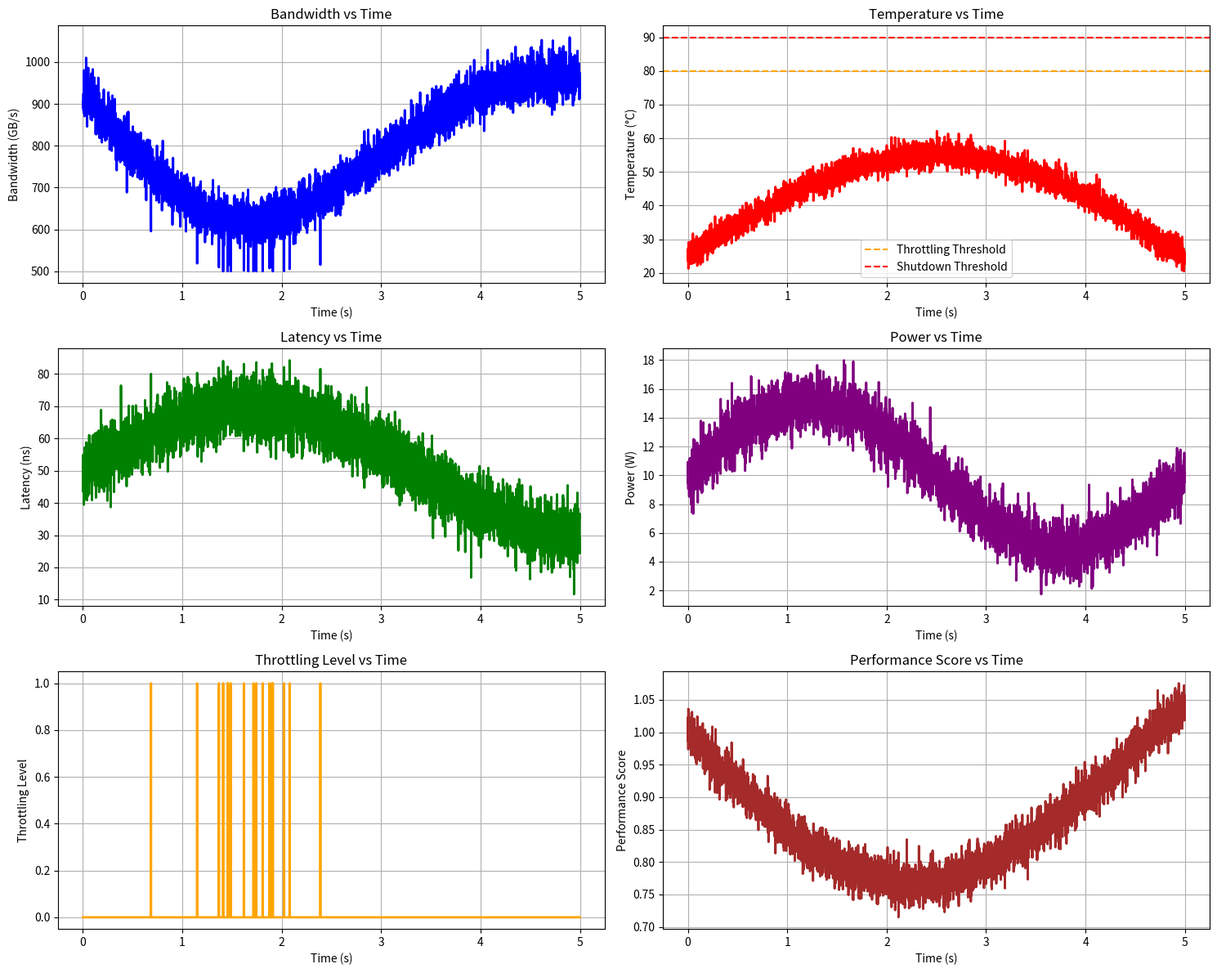

Python code for this plot:
#!/usr/bin/env python3
"""
HBM3E/4 SI-PI Co-Design: Firmware Governor Module
Thermal-aware throughput control with bandwidth/latency/temperature triage.
"""

import numpy as np
import pandas as pd
import matplotlib.pyplot as plt
from scipy import signal
from scipy.optimize import minimize
import os
from typing import Dict, List, Tuple, Optional
import warnings
warnings.filterwarnings('ignore')

class HBMFirmwareGovernor:
    """HBM firmware governor for thermal-aware throughput control."""
    
    def __init__(self, config: Dict = None):
        """Initialize HBM firmware governor."""
        self.config = config or {
            'max_bandwidth': 1000,           # Maximum bandwidth in GB/s
            'max_latency': 100,              # Maximum latency in ns
            'max_temperature': 85,           # Maximum temperature in °C
            'throttling_threshold': 80,      # Throttling threshold in °C
            'shutdown_threshold': 90,        # Shutdown threshold in °C
            'control_period': 1e-3,          # Control period in s
            'pid_kp': 1.0,                   # PID proportional gain
            'pid_ki': 0.1,                   # PID integral gain
            'pid_kd': 0.01,                  # PID derivative gain
            'bandwidth_weights': {
                'temperature': 0.4,          # Weight for temperature
                'latency': 0.3,              # Weight for latency
                'power': 0.3                 # Weight for power
            },
            'throttling_levels': [           # Throttling levels
                {'level': 0, 'bandwidth_factor': 1.0, 'latency_factor': 1.0, 'power_factor': 1.0},
                {'level': 1, 'bandwidth_factor': 0.8, 'latency_factor': 1.2, 'power_factor': 0.8},
                {'level': 2, 'bandwidth_factor': 0.6, 'latency_factor': 1.5, 'power_factor': 0.6},
                {'level': 3, 'bandwidth_factor': 0.4, 'latency_factor': 2.0, 'power_factor': 0.4},
                {'level': 4, 'bandwidth_factor': 0.2, 'latency_factor': 3.0, 'power_factor': 0.2},
                {'level': 5, 'bandwidth_factor': 0.0, 'latency_factor': 10.0, 'power_factor': 0.0}
            ],
            'adaptive_control': True,        # Enable adaptive control
            'learning_rate': 0.01,           # Learning rate for adaptive control
            'history_length': 100,           # History length for learning
            'performance_targets': {
                'min_bandwidth': 500,        # Minimum acceptable bandwidth in GB/s
                'max_latency': 200,          # Maximum acceptable latency in ns
                'min_efficiency': 0.7        # Minimum power efficiency
            }
        }
        
        self.control_state = {
            'current_level': 0,
            'bandwidth': self.config['max_bandwidth'],
            'latency': 50,
            'temperature': 25,
            'power': 10,
            'efficiency': 1.0,
            'pid_integral': 0.0,
            'pid_previous_error': 0.0,
            'history': [],
            'performance_score': 1.0
        }
        
    def update_sensors(self, temperature: float, power: float, latency: float) -> None:
        """Update sensor readings."""
        self.control_state['temperature'] = temperature
        self.control_state['power'] = power
        self.control_state['latency'] = latency
        
        # Calculate efficiency
        self.control_state['efficiency'] = self._calculate_efficiency()
        
        # Update history
        self._update_history()
    
    def _calculate_efficiency(self) -> float:
        """Calculate power efficiency."""
        if self.control_state['power'] == 0:
            return 1.0
        
        # Efficiency based on bandwidth per watt
        efficiency = self.control_state['bandwidth'] / self.control_state['power']
        max_efficiency = self.config['max_bandwidth'] / self.config['max_bandwidth']  # Normalized
        return min(efficiency / max_efficiency, 1.0)
    
    def _update_history(self) -> None:
        """Update control history."""
        history_entry = {
            'timestamp': len(self.control_state['history']),
            'temperature': self.control_state['temperature'],
            'power': self.control_state['power'],
            'latency': self.control_state['latency'],
            'bandwidth': self.control_state['bandwidth'],
            'efficiency': self.control_state['efficiency'],
            'throttling_level': self.control_state['current_level']
        }
        
        self.control_state['history'].append(history_entry)
        
        # Keep only recent history
        if len(self.control_state['history']) > self.config['history_length']:
            self.control_state['history'] = self.control_state['history'][-self.config['history_length']:]
    
    def calculate_throttling_level(self) -> int:
        """Calculate appropriate throttling level based on current state."""
        temp = self.control_state['temperature']
        power = self.control_state['power']
        latency = self.control_state['latency']
        
        # Temperature-based throttling
        if temp >= self.config['shutdown_threshold']:
            return 5  # Shutdown
        elif temp >= self.config['throttling_threshold']:
            # Gradual throttling based on temperature
            temp_factor = (temp - self.config['throttling_threshold']) / (self.config['shutdown_threshold'] - self.config['throttling_threshold'])
            return min(int(temp_factor * 4) + 1, 4)
        
        # Power-based throttling
        if power > self.config['max_bandwidth'] * 0.8:  # 80% of max power
            return 2
        
        # Latency-based throttling
        if latency > self.config['max_latency'] * 0.8:  # 80% of max latency
            return 1
        
        return 0  # No throttling
    
    def calculate_adaptive_control(self) -> Dict[str, float]:
        """Calculate adaptive control parameters."""
        if not self.config['adaptive_control'] or len(self.control_state['history']) < 10:
            return self._get_default_control()
        
        # Analyze recent performance
        recent_history = self.control_state['history'][-10:]
        
        # Calculate performance trends
        temp_trend = self._calculate_trend([h['temperature'] for h in recent_history])
        power_trend = self._calculate_trend([h['power'] for h in recent_history])
        latency_trend = self._calculate_trend([h['latency'] for h in recent_history])
        
        # Adaptive control based on trends
        adaptive_control = self._get_default_control()
        
        # Adjust control based on trends
        if temp_trend > 0.1:  # Temperature increasing
            adaptive_control['temperature_weight'] *= 1.1
        if power_trend > 0.1:  # Power increasing
            adaptive_control['power_weight'] *= 1.1
        if latency_trend > 0.1:  # Latency increasing
            adaptive_control['latency_weight'] *= 1.1
        
        return adaptive_control
    
    def _calculate_trend(self, values: List[float]) -> float:
        """Calculate trend in values."""
        if len(values) < 2:
            return 0.0
        
        # Simple linear trend
        x = np.arange(len(values))
        y = np.array(values)
        
        # Linear regression
        n = len(x)
        sum_x = np.sum(x)
        sum_y = np.sum(y)
        sum_xy = np.sum(x * y)
        sum_x2 = np.sum(x * x)
        
        slope = (n * sum_xy - sum_x * sum_y) / (n * sum_x2 - sum_x * sum_x)
        
        return slope
    
    def _get_default_control(self) -> Dict[str, float]:
        """Get default control parameters."""
        return {
            'temperature_weight': self.config['bandwidth_weights']['temperature'],
            'power_weight': self.config['bandwidth_weights']['power'],
            'latency_weight': self.config['bandwidth_weights']['latency']
        }
    
    def calculate_bandwidth_allocation(self) -> Dict[str, float]:
        """Calculate bandwidth allocation based on current state."""
        # Get throttling level
        throttling_level = self.calculate_throttling_level()
        
        # Get throttling parameters
        throttle_params = self.config['throttling_levels'][throttling_level]
        
        # Calculate base bandwidth
        base_bandwidth = self.config['max_bandwidth'] * throttle_params['bandwidth_factor']
        
        # Apply adaptive control
        if self.config['adaptive_control']:
            adaptive_control = self.calculate_adaptive_control()
            
            # Weighted adjustment based on current state
            temp_factor = 1.0 - (self.control_state['temperature'] - 25) / 60  # 0.5 at 85°C
            power_factor = 1.0 - (self.control_state['power'] - 5) / 15  # 0.5 at 20W
            latency_factor = 1.0 - (self.control_state['latency'] - 50) / 150  # 0.5 at 200ns
            
            # Apply weights
            weighted_factor = (adaptive_control['temperature_weight'] * temp_factor +
                             adaptive_control['power_weight'] * power_factor +
                             adaptive_control['latency_weight'] * latency_factor)
            
            base_bandwidth *= weighted_factor
        
        # Ensure minimum bandwidth
        min_bandwidth = self.config['performance_targets']['min_bandwidth']
        final_bandwidth = max(base_bandwidth, min_bandwidth)
        
        # Update control state
        self.control_state['bandwidth'] = final_bandwidth
        self.control_state['current_level'] = throttling_level
        
        return {
            'bandwidth': final_bandwidth,
            'throttling_level': throttling_level,
            'bandwidth_factor': throttle_params['bandwidth_factor'],
            'latency_factor': throttle_params['latency_factor'],
            'power_factor': throttle_params['power_factor']
        }
    
    def calculate_pid_control(self, target_temperature: float = None) -> Dict[str, float]:
        """Calculate PID control for temperature regulation."""
        if target_temperature is None:
            target_temperature = self.config['throttling_threshold'] - 5  # 5°C below threshold
        
        # Current error
        error = target_temperature - self.control_state['temperature']
        
        # PID terms
        proportional = self.config['pid_kp'] * error
        
        # Integral term
        self.control_state['pid_integral'] += error * self.config['control_period']
        integral = self.config['pid_ki'] * self.control_state['pid_integral']
        
        # Derivative term
        derivative = self.config['pid_kd'] * (error - self.control_state['pid_previous_error']) / self.config['control_period']
        
        # PID output
        pid_output = proportional + integral + derivative
        
        # Update previous error
        self.control_state['pid_previous_error'] = error
        
        # Convert PID output to bandwidth adjustment
        bandwidth_adjustment = max(0.1, min(1.0, 1.0 + pid_output / 10))  # Scale PID output
        
        return {
            'pid_output': pid_output,
            'bandwidth_adjustment': bandwidth_adjustment,
            'error': error,
            'proportional': proportional,
            'integral': integral,
            'derivative': derivative
        }
    
    def calculate_performance_score(self) -> float:
        """Calculate overall performance score."""
        # Normalize metrics
        bandwidth_score = self.control_state['bandwidth'] / self.config['max_bandwidth']
        latency_score = 1.0 - (self.control_state['latency'] - 50) / 150  # 0.5 at 200ns
        efficiency_score = self.control_state['efficiency']
        temperature_score = 1.0 - (self.control_state['temperature'] - 25) / 60  # 0.5 at 85°C
        
        # Weighted average
        weights = self.config['bandwidth_weights']
        performance_score = (weights['temperature'] * temperature_score +
                           weights['latency'] * latency_score +
                           weights['power'] * efficiency_score)
        
        self.control_state['performance_score'] = performance_score
        
        return performance_score
    
    def run_control_loop(self, duration: float = 1.0, dt: float = 1e-3) -> Dict[str, np.ndarray]:
        """Run control loop simulation."""
        print(f"Running control loop simulation for {duration} seconds...")
        
        # Time vector
        t = np.arange(0, duration, dt)
        n_steps = len(t)
        
        # Initialize arrays
        bandwidth_history = np.zeros(n_steps)
        latency_history = np.zeros(n_steps)
        temperature_history = np.zeros(n_steps)
        power_history = np.zeros(n_steps)
        throttling_level_history = np.zeros(n_steps)
        performance_score_history = np.zeros(n_steps)
        
        # Simulate system dynamics
        for i in range(n_steps):
            # Simulate sensor readings (simplified)
            temperature = 25 + 30 * np.sin(2 * np.pi * 0.1 * t[i]) + np.random.normal(0, 2)
            power = 10 + 5 * np.sin(2 * np.pi * 0.2 * t[i]) + np.random.normal(0, 1)
            latency = 50 + 20 * np.sin(2 * np.pi * 0.15 * t[i]) + np.random.normal(0, 5)
            
            # Update sensors
            self.update_sensors(temperature, power, latency)
            
            # Calculate bandwidth allocation
            bandwidth_allocation = self.calculate_bandwidth_allocation()
            
            # Calculate PID control
            pid_control = self.calculate_pid_control()
            
            # Calculate performance score
            performance_score = self.calculate_performance_score()
            
            # Store history
            bandwidth_history[i] = self.control_state['bandwidth']
            latency_history[i] = self.control_state['latency']
            temperature_history[i] = self.control_state['temperature']
            power_history[i] = self.control_state['power']
            throttling_level_history[i] = self.control_state['current_level']
            performance_score_history[i] = performance_score
        
        return {
            'time': t,
            'bandwidth': bandwidth_history,
            'latency': latency_history,
            'temperature': temperature_history,
            'power': power_history,
            'throttling_level': throttling_level_history,
            'performance_score': performance_score_history
        }
    
    def plot_control_analysis(self, control_data: Dict[str, np.ndarray], output_dir: str = "fw") -> None:
        """Plot control analysis results."""
        os.makedirs(output_dir, exist_ok=True)
        
        fig, axes = plt.subplots(3, 2, figsize=(15, 12))
        
        # Bandwidth vs time
        axes[0, 0].plot(control_data['time'], control_data['bandwidth'], 'b-', linewidth=2)
        axes[0, 0].set_title('Bandwidth vs Time')
        axes[0, 0].set_xlabel('Time (s)')
        axes[0, 0].set_ylabel('Bandwidth (GB/s)')
        axes[0, 0].grid(True)
        
        # Temperature vs time
        axes[0, 1].plot(control_data['time'], control_data['temperature'], 'r-', linewidth=2)
        axes[0, 1].axhline(y=self.config['throttling_threshold'], color='orange', linestyle='--', 
                          label='Throttling Threshold')
        axes[0, 1].axhline(y=self.config['shutdown_threshold'], color='red', linestyle='--', 
                          label='Shutdown Threshold')
        axes[0, 1].set_title('Temperature vs Time')
        axes[0, 1].set_xlabel('Time (s)')
        axes[0, 1].set_ylabel('Temperature (°C)')
        axes[0, 1].legend()
        axes[0, 1].grid(True)
        
        # Latency vs time
        axes[1, 0].plot(control_data['time'], control_data['latency'], 'g-', linewidth=2)
        axes[1, 0].set_title('Latency vs Time')
        axes[1, 0].set_xlabel('Time (s)')
        axes[1, 0].set_ylabel('Latency (ns)')
        axes[1, 0].grid(True)
        
        # Power vs time
        axes[1, 1].plot(control_data['time'], control_data['power'], 'purple', linewidth=2)
        axes[1, 1].set_title('Power vs Time')
        axes[1, 1].set_xlabel('Time (s)')
        axes[1, 1].set_ylabel('Power (W)')
        axes[1, 1].grid(True)
        
        # Throttling level vs time
        axes[2, 0].plot(control_data['time'], control_data['throttling_level'], 'orange', linewidth=2)
        axes[2, 0].set_title('Throttling Level vs Time')
        axes[2, 0].set_xlabel('Time (s)')
        axes[2, 0].set_ylabel('Throttling Level')
        axes[2, 0].grid(True)
        
        # Performance score vs time
        axes[2, 1].plot(control_data['time'], control_data['performance_score'], 'brown', linewidth=2)
        axes[2, 1].set_title('Performance Score vs Time')
        axes[2, 1].set_xlabel('Time (s)')
        axes[2, 1].set_ylabel('Performance Score')
        axes[2, 1].grid(True)
        
        plt.tight_layout()
        plt.savefig(f"{output_dir}/control_analysis.png", dpi=300, bbox_inches='tight')
        plt.close()
        
        print(f"Control analysis plot saved to {output_dir}/control_analysis.png")

def main():
    """Main function to demonstrate HBM firmware governor."""
    print("HBM3E/4 SI-PI Co-Design: Firmware Governor")
    print("=" * 60)
    
    # Initialize firmware governor
    governor = HBMFirmwareGovernor()
    
    # Run control loop simulation
    control_data = governor.run_control_loop(duration=5.0, dt=1e-3)
    
    # Plot results
    governor.plot_control_analysis(control_data)
    
    print("Firmware governor simulation complete!")

if __name__ == "__main__":
    main()
